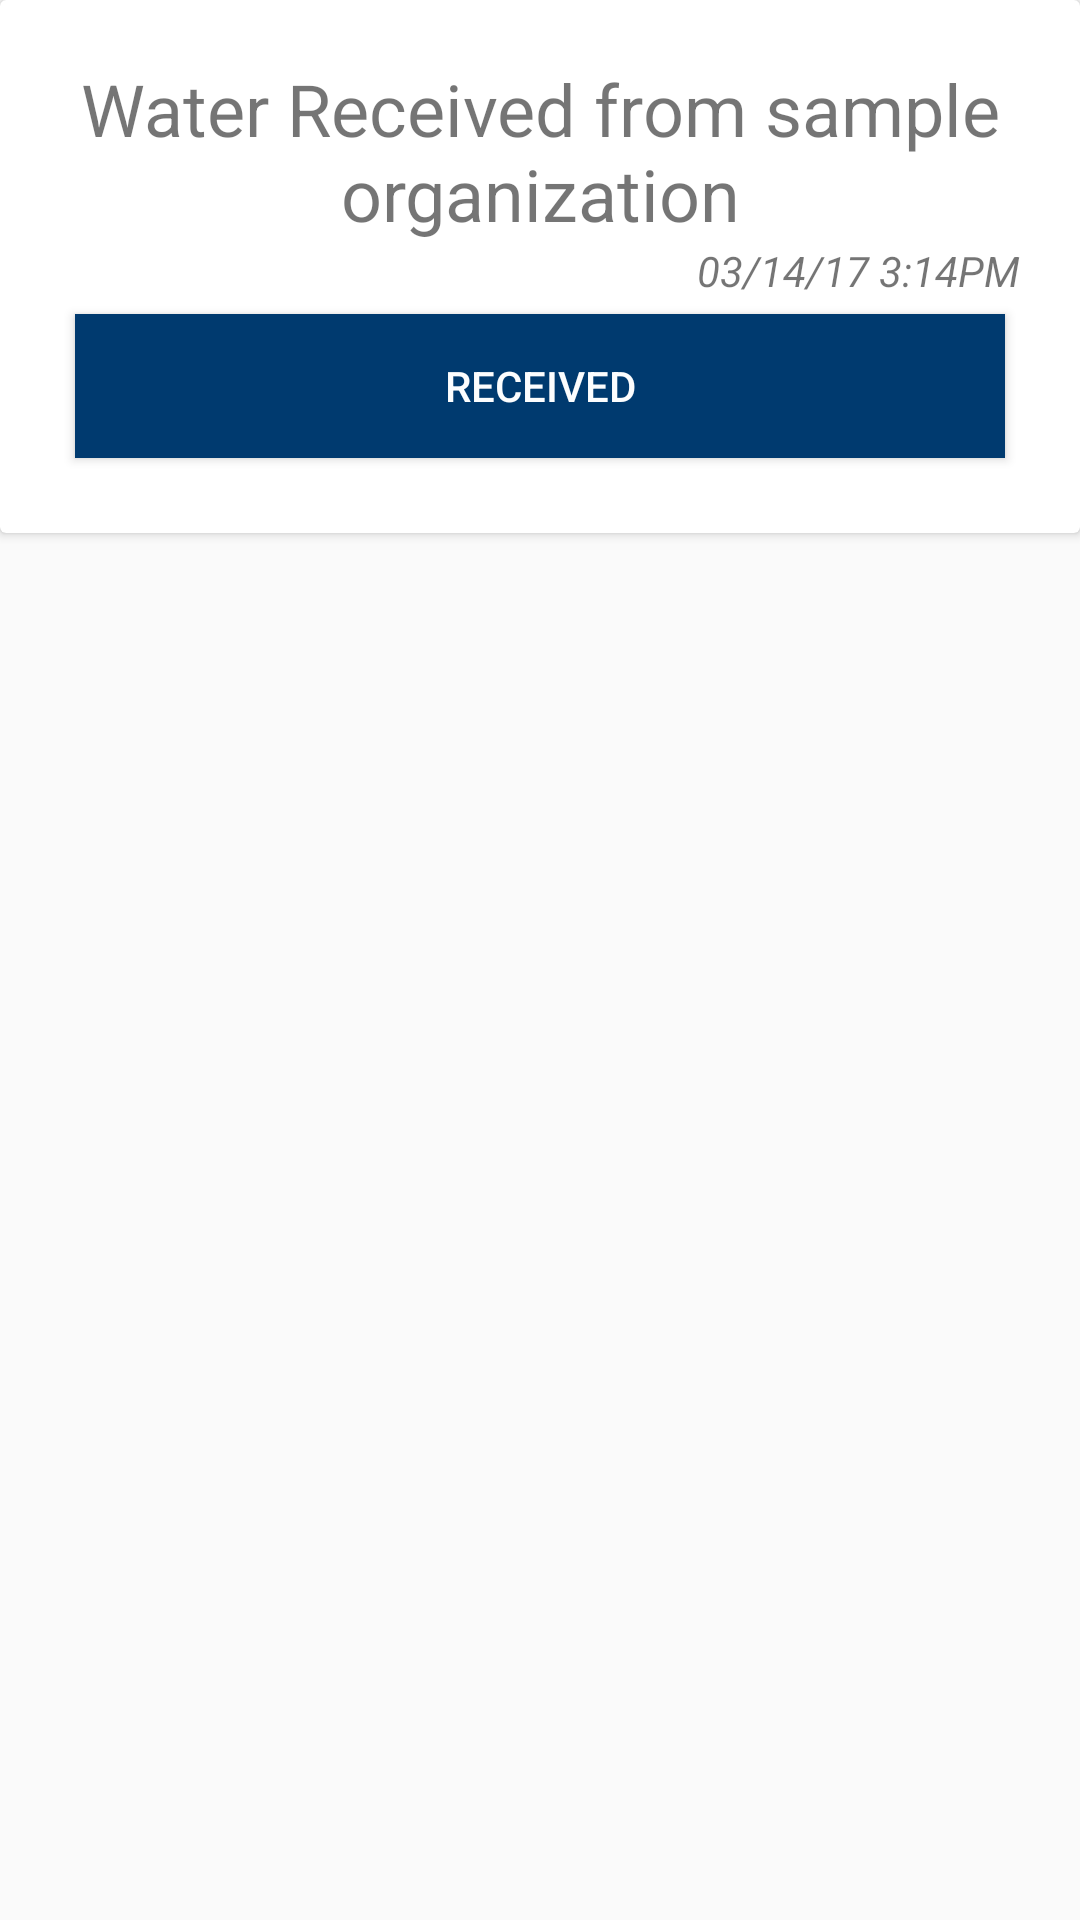

Reconstruct the res/layout file that produces this screen, plus the resources it refers to.
<!-- AndroidManifest.xml: application theme AppTheme -->
<!-- res/layout/fragment_basket_received.xml -->
<?xml version="1.0" encoding="utf-8"?>
<LinearLayout xmlns:android="http://schemas.android.com/apk/res/android"
    android:layout_width="match_parent"
    android:layout_height="match_parent"
    android:orientation="vertical">

    <android.support.v7.widget.CardView
        android:layout_width="match_parent"
        android:layout_height="wrap_content">

        <LinearLayout
            android:layout_width="match_parent"
            android:layout_height="match_parent"
            android:orientation="vertical"
            android:padding="20dp">

            <TextView
                android:layout_width="match_parent"
                android:layout_height="wrap_content"
                android:gravity="center"
                android:text="Water Received from sample organization"
                android:textSize="24sp" />

            <TextView
                android:layout_width="match_parent"
                android:layout_height="wrap_content"
                android:gravity="right"
                android:text="03/14/17 3:14PM"
                android:textSize="14sp"
                android:textStyle="italic" />


            <Button
                android:layout_width="match_parent"
                android:layout_height="wrap_content"
                android:layout_margin="5dp"
                android:layout_weight="1"
                android:background="@drawable/button_selector"
                android:text="Received"
                android:textColor="@color/colorLight" />


        </LinearLayout>

    </android.support.v7.widget.CardView>

</LinearLayout>
<!-- resources referenced by this layout -->
<resources>
  <color name="colorLight">#FCFDFE</color>
  <!-- drawable button_selector (drawable) -->
  <?xml version="1.0" encoding="utf-8"?>
  <selector xmlns:android="http://schemas.android.com/apk/res/android">
      <item android:drawable="@color/colorPrimary" android:state_pressed="true" />
      <item android:drawable="@android:color/darker_gray" android:state_enabled="false" />
      <item android:drawable="@color/colorAccent" />
  </selector>
  <style name="AppTheme" parent="Theme.AppCompat.Light.DarkActionBar">
          
          <item name="colorPrimary">@color/colorPrimary</item>
          <item name="colorPrimaryDark">@color/colorPrimaryDark</item>
          <item name="colorAccent">@color/colorAccent</item>
      </style>
  <color name="colorPrimary">#F83B52</color>
  <color name="colorAccent">#003A6F</color>
  <color name="colorPrimaryDark">#BF1C12</color>
</resources>
